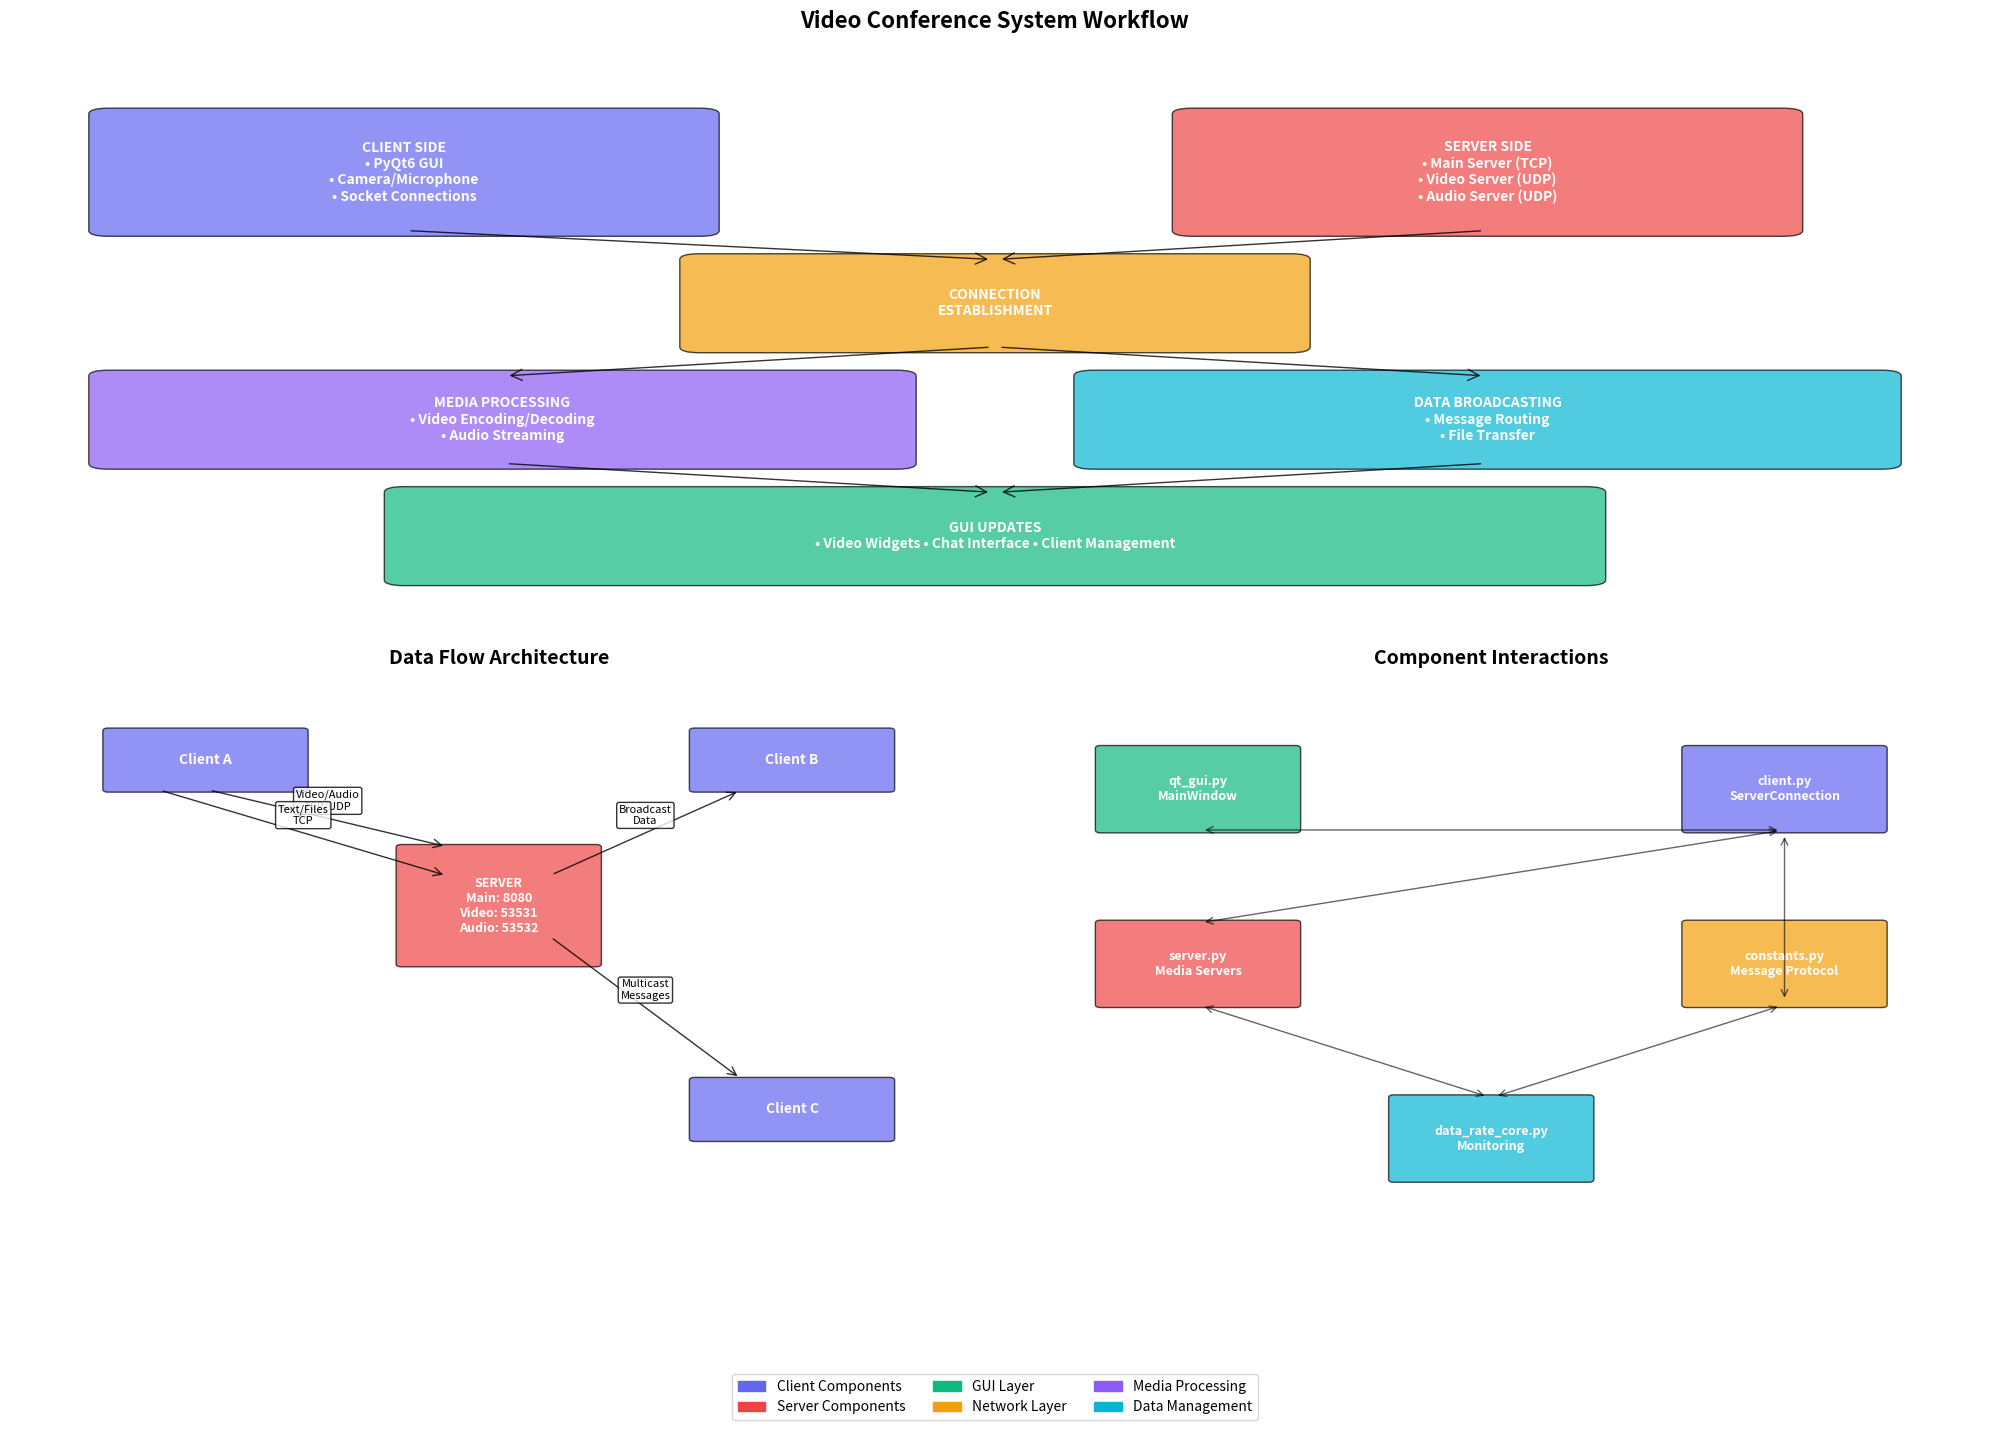
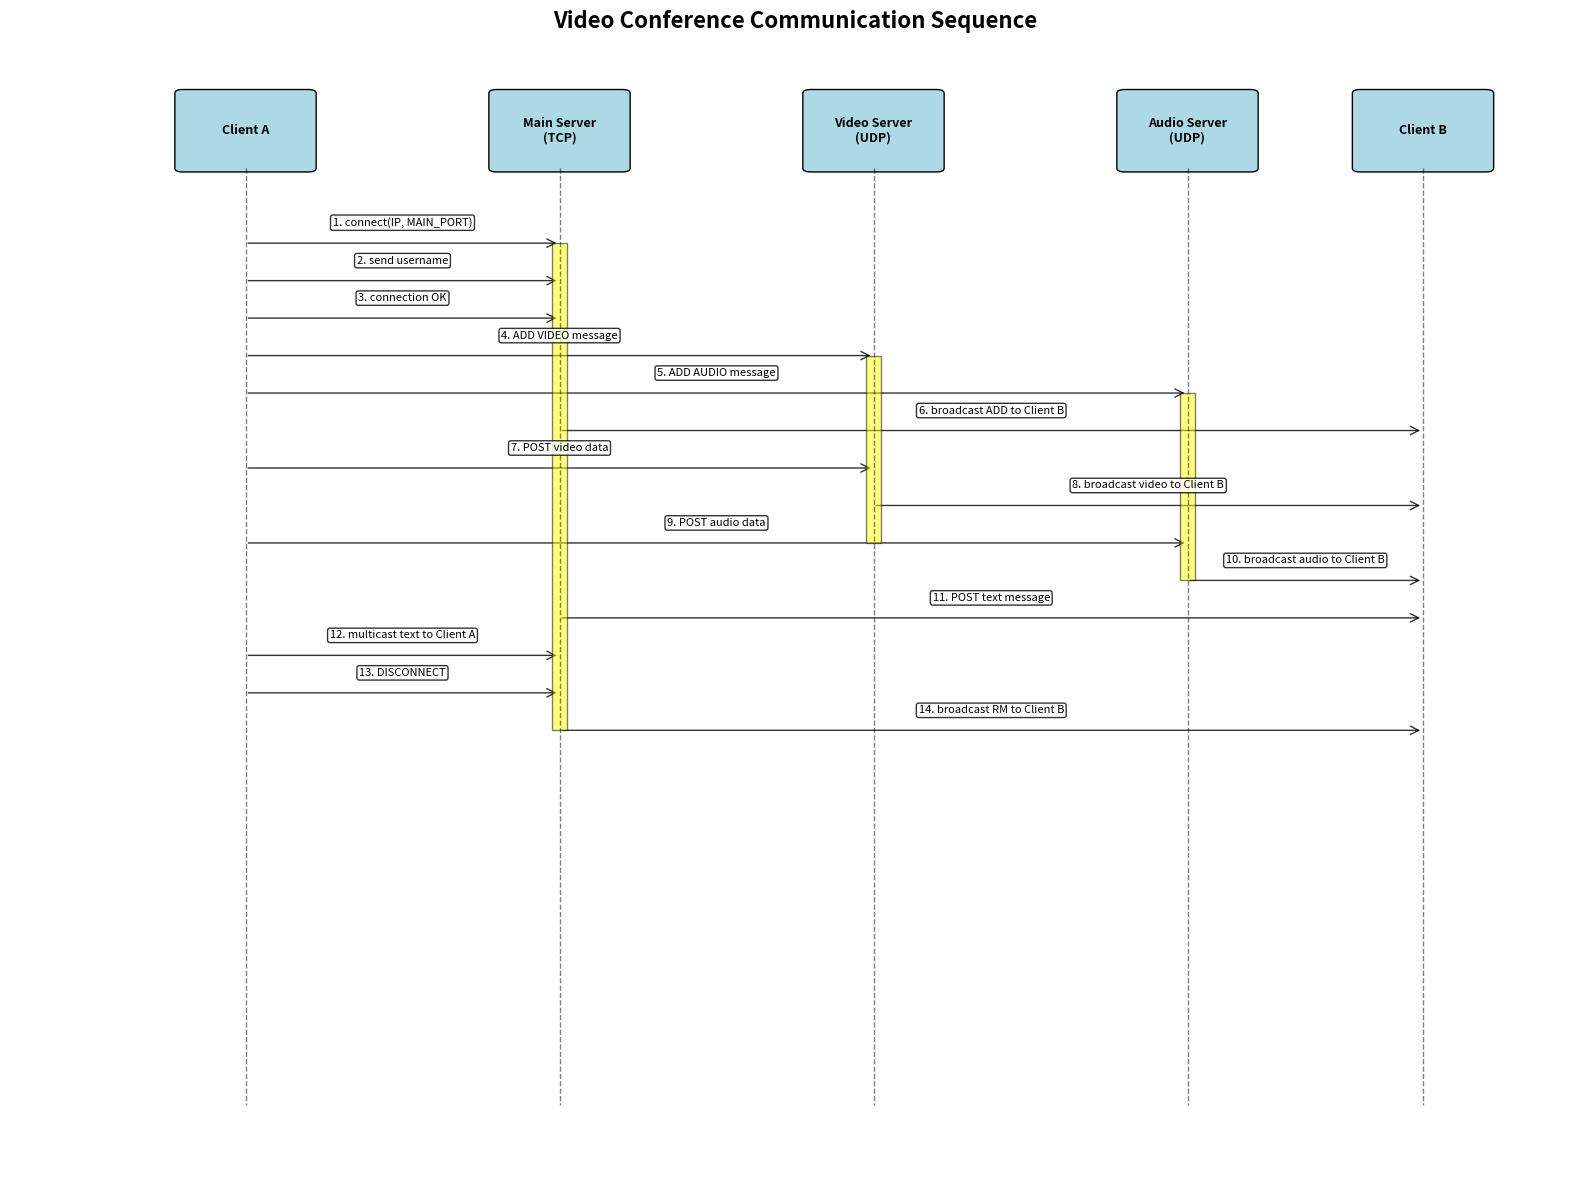

Write Python code to recreate these figures, in order.
import matplotlib.pyplot as plt
import matplotlib.patches as patches
from matplotlib.patches import FancyBboxPatch, ConnectionPatch
import numpy as np

def create_workflow_diagram():
    """Create a comprehensive workflow diagram for the video conference project"""
    
    # Create figure with subplots
    fig = plt.figure(figsize=(20, 14))
    
    # Main workflow diagram
    ax1 = fig.add_subplot(2, 2, (1, 2))
    ax1.set_xlim(0, 10)
    ax1.set_ylim(0, 10)
    ax1.set_title('Video Conference System Workflow', fontsize=16, fontweight='bold', pad=20)
    
    # Data flow diagram
    ax2 = fig.add_subplot(2, 2, 3)
    ax2.set_xlim(0, 10)
    ax2.set_ylim(0, 10)
    ax2.set_title('Data Flow Architecture', fontsize=14, fontweight='bold')
    
    # Component interaction diagram
    ax3 = fig.add_subplot(2, 2, 4)
    ax3.set_xlim(0, 10)
    ax3.set_ylim(0, 10)
    ax3.set_title('Component Interactions', fontsize=14, fontweight='bold')
    
    # Color scheme
    colors = {
        'client': '#6366f1',
        'server': '#ef4444',
        'gui': '#10b981',
        'network': '#f59e0b',
        'media': '#8b5cf6',
        'data': '#06b6d4'
    }
    
    # === MAIN WORKFLOW DIAGRAM ===
    
    # Client side components
    client_box = FancyBboxPatch((0.5, 7), 3, 2, 
                               boxstyle="round,pad=0.1", 
                               facecolor=colors['client'], 
                               alpha=0.7, 
                               edgecolor='black')
    ax1.add_patch(client_box)
    ax1.text(2, 8, 'CLIENT SIDE\n• PyQt6 GUI\n• Camera/Microphone\n• Socket Connections', 
             ha='center', va='center', fontsize=10, fontweight='bold', color='white')
    
    # Server side components
    server_box = FancyBboxPatch((6, 7), 3, 2, 
                               boxstyle="round,pad=0.1", 
                               facecolor=colors['server'], 
                               alpha=0.7, 
                               edgecolor='black')
    ax1.add_patch(server_box)
    ax1.text(7.5, 8, 'SERVER SIDE\n• Main Server (TCP)\n• Video Server (UDP)\n• Audio Server (UDP)', 
             ha='center', va='center', fontsize=10, fontweight='bold', color='white')
    
    # Connection establishment
    conn_box = FancyBboxPatch((3.5, 5), 3, 1.5, 
                             boxstyle="round,pad=0.1", 
                             facecolor=colors['network'], 
                             alpha=0.7, 
                             edgecolor='black')
    ax1.add_patch(conn_box)
    ax1.text(5, 5.75, 'CONNECTION\nESTABLISHMENT', 
             ha='center', va='center', fontsize=10, fontweight='bold', color='white')
    
    # Media processing
    media_box = FancyBboxPatch((0.5, 3), 4, 1.5, 
                              boxstyle="round,pad=0.1", 
                              facecolor=colors['media'], 
                              alpha=0.7, 
                              edgecolor='black')
    ax1.add_patch(media_box)
    ax1.text(2.5, 3.75, 'MEDIA PROCESSING\n• Video Encoding/Decoding\n• Audio Streaming', 
             ha='center', va='center', fontsize=10, fontweight='bold', color='white')
    
    # Data broadcasting
    broadcast_box = FancyBboxPatch((5.5, 3), 4, 1.5, 
                                  boxstyle="round,pad=0.1", 
                                  facecolor=colors['data'], 
                                  alpha=0.7, 
                                  edgecolor='black')
    ax1.add_patch(broadcast_box)
    ax1.text(7.5, 3.75, 'DATA BROADCASTING\n• Message Routing\n• File Transfer', 
             ha='center', va='center', fontsize=10, fontweight='bold', color='white')
    
    # GUI Updates
    gui_box = FancyBboxPatch((2, 1), 6, 1.5, 
                            boxstyle="round,pad=0.1", 
                            facecolor=colors['gui'], 
                            alpha=0.7, 
                            edgecolor='black')
    ax1.add_patch(gui_box)
    ax1.text(5, 1.75, 'GUI UPDATES\n• Video Widgets • Chat Interface • Client Management', 
             ha='center', va='center', fontsize=10, fontweight='bold', color='white')
    
    # Add arrows for main workflow
    arrows = [
        ((2, 7), (5, 6.5)),     # Client to Connection
        ((7.5, 7), (5, 6.5)),   # Server to Connection
        ((5, 5), (2.5, 4.5)),   # Connection to Media
        ((5, 5), (7.5, 4.5)),   # Connection to Broadcast
        ((2.5, 3), (5, 2.5)),   # Media to GUI
        ((7.5, 3), (5, 2.5)),   # Broadcast to GUI
    ]
    
    for start, end in arrows:
        arrow = ConnectionPatch(start, end, "data", "data",
                              arrowstyle="->", shrinkA=5, shrinkB=5,
                              mutation_scale=20, fc="black", alpha=0.8)
        ax1.add_patch(arrow)
    
    # === DATA FLOW DIAGRAM ===
    
    # Client A
    client_a = FancyBboxPatch((1, 8), 2, 1, 
                             boxstyle="round,pad=0.05", 
                             facecolor=colors['client'], 
                             alpha=0.7)
    ax2.add_patch(client_a)
    ax2.text(2, 8.5, 'Client A', ha='center', va='center', fontweight='bold', color='white')
    
    # Server
    server = FancyBboxPatch((4, 5), 2, 2, 
                           boxstyle="round,pad=0.05", 
                           facecolor=colors['server'], 
                           alpha=0.7)
    ax2.add_patch(server)
    ax2.text(5, 6, 'SERVER\nMain: 8080\nVideo: 53531\nAudio: 53532', 
             ha='center', va='center', fontweight='bold', color='white', fontsize=9)
    
    # Client B
    client_b = FancyBboxPatch((7, 8), 2, 1, 
                             boxstyle="round,pad=0.05", 
                             facecolor=colors['client'], 
                             alpha=0.7)
    ax2.add_patch(client_b)
    ax2.text(8, 8.5, 'Client B', ha='center', va='center', fontweight='bold', color='white')
    
    # Client C
    client_c = FancyBboxPatch((7, 2), 2, 1, 
                             boxstyle="round,pad=0.05", 
                             facecolor=colors['client'], 
                             alpha=0.7)
    ax2.add_patch(client_c)
    ax2.text(8, 2.5, 'Client C', ha='center', va='center', fontweight='bold', color='white')
    
    # Data flow arrows with labels
    data_flows = [
        ((2, 8), (4.5, 7), 'Video/Audio\nTCP/UDP'),
        ((5.5, 6.5), (7.5, 8), 'Broadcast\nData'),
        ((5.5, 5.5), (7.5, 3), 'Multicast\nMessages'),
        ((1.5, 8), (4.5, 6.5), 'Text/Files\nTCP'),
    ]
    
    for start, end, label in data_flows:
        arrow = ConnectionPatch(start, end, "data", "data",
                              arrowstyle="->", shrinkA=5, shrinkB=5,
                              mutation_scale=15, fc=colors['network'], alpha=0.8)
        ax2.add_patch(arrow)
        # Add label
        mid_x, mid_y = (start[0] + end[0]) / 2, (start[1] + end[1]) / 2
        ax2.text(mid_x, mid_y + 0.3, label, ha='center', va='center', 
                fontsize=8, bbox=dict(boxstyle="round,pad=0.2", facecolor='white', alpha=0.8))
    
    # === COMPONENT INTERACTION DIAGRAM ===
    
    components = [
        (2, 8, 'qt_gui.py\nMainWindow', colors['gui']),
        (8, 8, 'client.py\nServerConnection', colors['client']),
        (2, 5, 'server.py\nMedia Servers', colors['server']),
        (8, 5, 'constants.py\nMessage Protocol', colors['network']),
        (5, 2, 'data_rate_core.py\nMonitoring', colors['data']),
    ]
    
    for x, y, label, color in components:
        comp_box = FancyBboxPatch((x-1, y-0.7), 2, 1.4, 
                                 boxstyle="round,pad=0.05", 
                                 facecolor=color, 
                                 alpha=0.7)
        ax3.add_patch(comp_box)
        ax3.text(x, y, label, ha='center', va='center', 
                fontweight='bold', color='white', fontsize=9)
    
    # Component interactions
    interactions = [
        ((2, 7.3), (8, 7.3)),   # GUI to Client
        ((8, 7.3), (2, 5.7)),   # Client to Server
        ((8, 4.3), (8, 7.3)),   # Protocol to Client
        ((2, 4.3), (5, 2.7)),   # Server to Monitoring
        ((8, 4.3), (5, 2.7)),   # Protocol to Monitoring
    ]
    
    for start, end in interactions:
        arrow = ConnectionPatch(start, end, "data", "data",
                              arrowstyle="<->", shrinkA=5, shrinkB=5,
                              mutation_scale=12, fc="gray", alpha=0.6)
        ax3.add_patch(arrow)
    
    # Remove axes for all subplots
    for ax in [ax1, ax2, ax3]:
        ax.set_xticks([])
        ax.set_yticks([])
        ax.spines['top'].set_visible(False)
        ax.spines['right'].set_visible(False)
        ax.spines['bottom'].set_visible(False)
        ax.spines['left'].set_visible(False)
    
    # Add legend
    legend_elements = [
        patches.Patch(color=colors['client'], label='Client Components'),
        patches.Patch(color=colors['server'], label='Server Components'),
        patches.Patch(color=colors['gui'], label='GUI Layer'),
        patches.Patch(color=colors['network'], label='Network Layer'),
        patches.Patch(color=colors['media'], label='Media Processing'),
        patches.Patch(color=colors['data'], label='Data Management'),
    ]
    
    fig.legend(handles=legend_elements, loc='upper center', 
              bbox_to_anchor=(0.5, 0.02), ncol=3, fontsize=10)
    
    plt.tight_layout()
    plt.subplots_adjust(bottom=0.1)
    
    # Save the diagram
    plt.savefig('video_conference_workflow.png', dpi=300, bbox_inches='tight')
    plt.show()

def create_sequence_diagram():
    """Create a sequence diagram showing the communication flow"""
    
    fig, ax = plt.subplots(figsize=(16, 12))
    ax.set_xlim(0, 10)
    ax.set_ylim(0, 15)
    ax.set_title('Video Conference Communication Sequence', fontsize=16, fontweight='bold', pad=20)
    
    # Actors
    actors = [
        (1.5, 'Client A'),
        (3.5, 'Main Server\n(TCP)'),
        (5.5, 'Video Server\n(UDP)'),
        (7.5, 'Audio Server\n(UDP)'),
        (9, 'Client B'),
    ]
    
    # Draw actor boxes and lifelines
    for x, name in actors:
        # Actor box
        actor_box = FancyBboxPatch((x-0.4, 13.5), 0.8, 1, 
                                  boxstyle="round,pad=0.05", 
                                  facecolor='lightblue', 
                                  edgecolor='black')
        ax.add_patch(actor_box)
        ax.text(x, 14, name, ha='center', va='center', fontweight='bold', fontsize=9)
        
        # Lifeline
        ax.plot([x, x], [13.5, 1], 'k--', alpha=0.5, linewidth=1)
    
    # Messages sequence
    messages = [
        (1.5, 3.5, 12.5, '1. connect(IP, MAIN_PORT)', 'right'),
        (3.5, 1.5, 12, '2. send username', 'left'),
        (1.5, 3.5, 11.5, '3. connection OK', 'right'),
        (1.5, 5.5, 11, '4. ADD VIDEO message', 'right'),
        (1.5, 7.5, 10.5, '5. ADD AUDIO message', 'right'),
        (3.5, 9, 10, '6. broadcast ADD to Client B', 'right'),
        (1.5, 5.5, 9.5, '7. POST video data', 'right'),
        (5.5, 9, 9, '8. broadcast video to Client B', 'right'),
        (1.5, 7.5, 8.5, '9. POST audio data', 'right'),
        (7.5, 9, 8, '10. broadcast audio to Client B', 'right'),
        (9, 3.5, 7.5, '11. POST text message', 'left'),
        (3.5, 1.5, 7, '12. multicast text to Client A', 'left'),
        (1.5, 3.5, 6.5, '13. DISCONNECT', 'right'),
        (3.5, 9, 6, '14. broadcast RM to Client B', 'right'),
    ]
    
    # Draw messages
    for x1, x2, y, text, direction in messages:
        if direction == 'right':
            arrow = ConnectionPatch((x1, y), (x2, y), "data", "data",
                                  arrowstyle="->", shrinkA=2, shrinkB=2,
                                  mutation_scale=15, fc="blue", alpha=0.8)
        else:
            arrow = ConnectionPatch((x1, y), (x2, y), "data", "data",
                                  arrowstyle="<-", shrinkA=2, shrinkB=2,
                                  mutation_scale=15, fc="red", alpha=0.8)
        ax.add_patch(arrow)
        
        # Message text
        mid_x = (x1 + x2) / 2
        ax.text(mid_x, y + 0.2, text, ha='center', va='bottom', fontsize=8,
                bbox=dict(boxstyle="round,pad=0.2", facecolor='white', alpha=0.8))
    
    # Add activation boxes
    activations = [
        (3.5, 12.5, 6),    # Main server active
        (5.5, 11, 8.5),    # Video server active
        (7.5, 10.5, 8),    # Audio server active
    ]
    
    for x, start_y, end_y in activations:
        activation_box = FancyBboxPatch((x-0.05, end_y), 0.1, start_y-end_y, 
                                       boxstyle="square,pad=0", 
                                       facecolor='yellow', 
                                       alpha=0.5)
        ax.add_patch(activation_box)
    
    ax.set_xticks([])
    ax.set_yticks([])
    ax.spines['top'].set_visible(False)
    ax.spines['right'].set_visible(False)
    ax.spines['bottom'].set_visible(False)
    ax.spines['left'].set_visible(False)
    
    plt.tight_layout()
    plt.savefig('video_conference_sequence.png', dpi=300, bbox_inches='tight')
    plt.show()

if __name__ == "__main__":
    print("Generating workflow diagrams...")
    create_workflow_diagram()
    create_sequence_diagram()
    print("Diagrams saved as 'video_conference_workflow.png' and 'video_conference_sequence.png'")